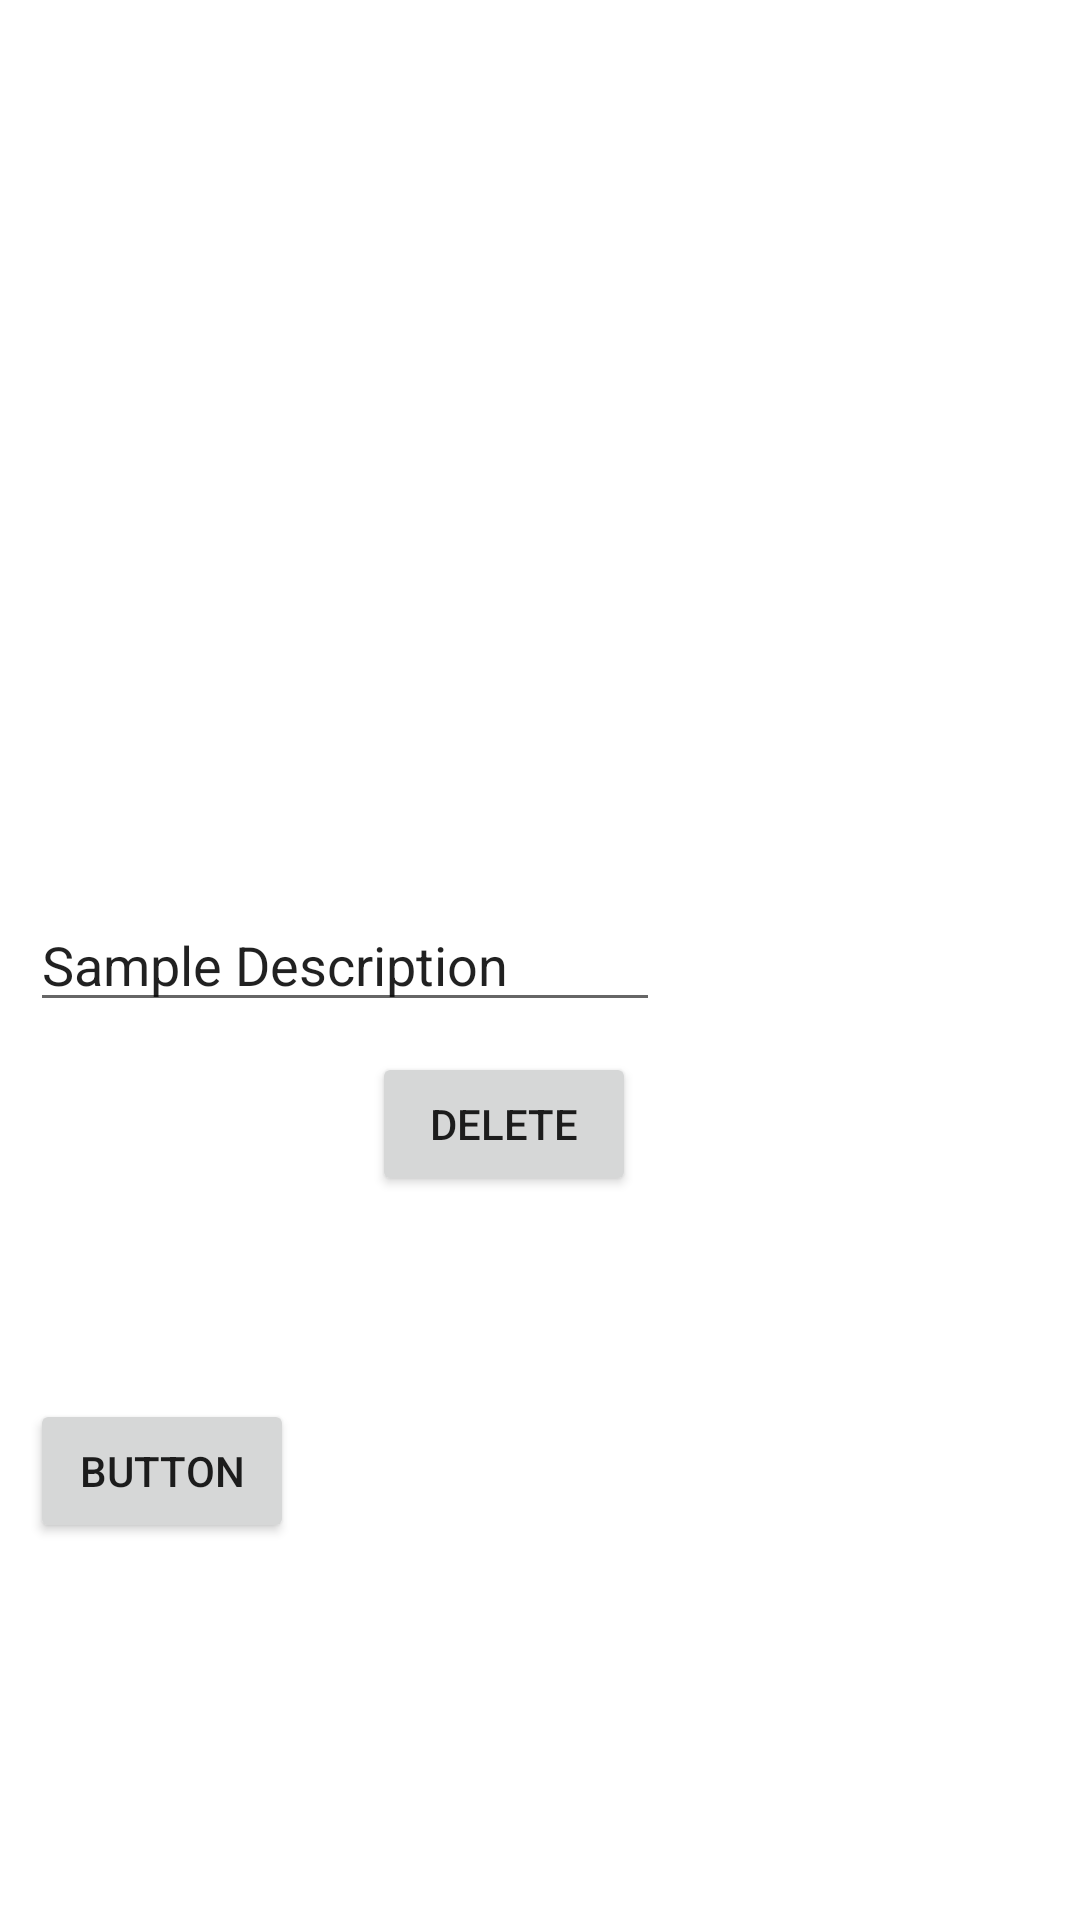

Layout XML and referenced resources for this Android screen:
<!-- AndroidManifest.xml: application theme Theme.TimeDriver -->
<!-- res/layout/fragment_dashboard.xml -->
<?xml version="1.0" encoding="utf-8"?>
<androidx.constraintlayout.widget.ConstraintLayout xmlns:android="http://schemas.android.com/apk/res/android"
    xmlns:app="http://schemas.android.com/apk/res-auto"
    xmlns:tools="http://schemas.android.com/tools"
    android:id="@+id/nwdescription"
    android:layout_width="wrap_content"
    android:layout_height="wrap_content"
    tools:context=".ui.dashboard.DashboardFragment">


    <Button
        android:id="@+id/button"
        android:layout_width="wrap_content"
        android:layout_height="wrap_content"
        android:layout_marginStart="10dp"
        android:layout_marginTop="10dp"
        android:layout_marginBottom="10dp"
        android:text="Button"
        app:layout_constraintBottom_toBottomOf="parent"
        app:layout_constraintStart_toStartOf="parent"
        app:layout_constraintTop_toBottomOf="@+id/editdescription" />

    <Button
        android:id="@+id/button_deleter"
        android:layout_width="wrap_content"
        android:layout_height="wrap_content"
        android:layout_marginStart="124dp"
        android:layout_marginTop="10dp"
        android:layout_marginBottom="10dp"
        android:text="Delete"
        app:layout_constraintBottom_toBottomOf="parent"
        app:layout_constraintStart_toStartOf="parent"
        app:layout_constraintTop_toBottomOf="@+id/editdescription"
        app:layout_constraintVertical_bias="0.0" />

    <EditText
        android:id="@+id/editdescription"
        android:layout_width="wrap_content"
        android:layout_height="wrap_content"
        android:layout_marginStart="10dp"
        android:layout_marginTop="10dp"
        android:layout_marginBottom="10dp"
        android:ems="10"
        android:text="Sample Description"
        app:layout_constraintBottom_toBottomOf="parent"
        app:layout_constraintStart_toStartOf="parent"
        app:layout_constraintTop_toTopOf="parent" />

</androidx.constraintlayout.widget.ConstraintLayout>
<!-- resources referenced by this layout -->
<resources>
  <style name="Theme.TimeDriver" parent="Theme.MaterialComponents.DayNight.DarkActionBar">
          
          <item name="colorPrimary">@color/purple_500</item>
          <item name="colorPrimaryVariant">@color/purple_700</item>
          <item name="colorOnPrimary">@color/white</item>
          
          <item name="colorSecondary">@color/teal_200</item>
          <item name="colorSecondaryVariant">@color/teal_700</item>
          <item name="colorOnSecondary">@color/black</item>
          
          <item name="android:statusBarColor" tools:targetApi="l">?attr/colorPrimaryVariant</item>
          
      </style>
  <!-- not gathered from this repository: default colours our renderer supplied (Android Studio template values) -->
  <color name="purple_500">#FF6200EE</color>
  <color name="purple_700">#FF3700B3</color>
  <color name="teal_200">#FF03DAC5</color>
  <color name="teal_700">#FF018786</color>
  <color name="black">#FF000000</color>
  <color name="white">#FFFFFFFF</color>
</resources>
